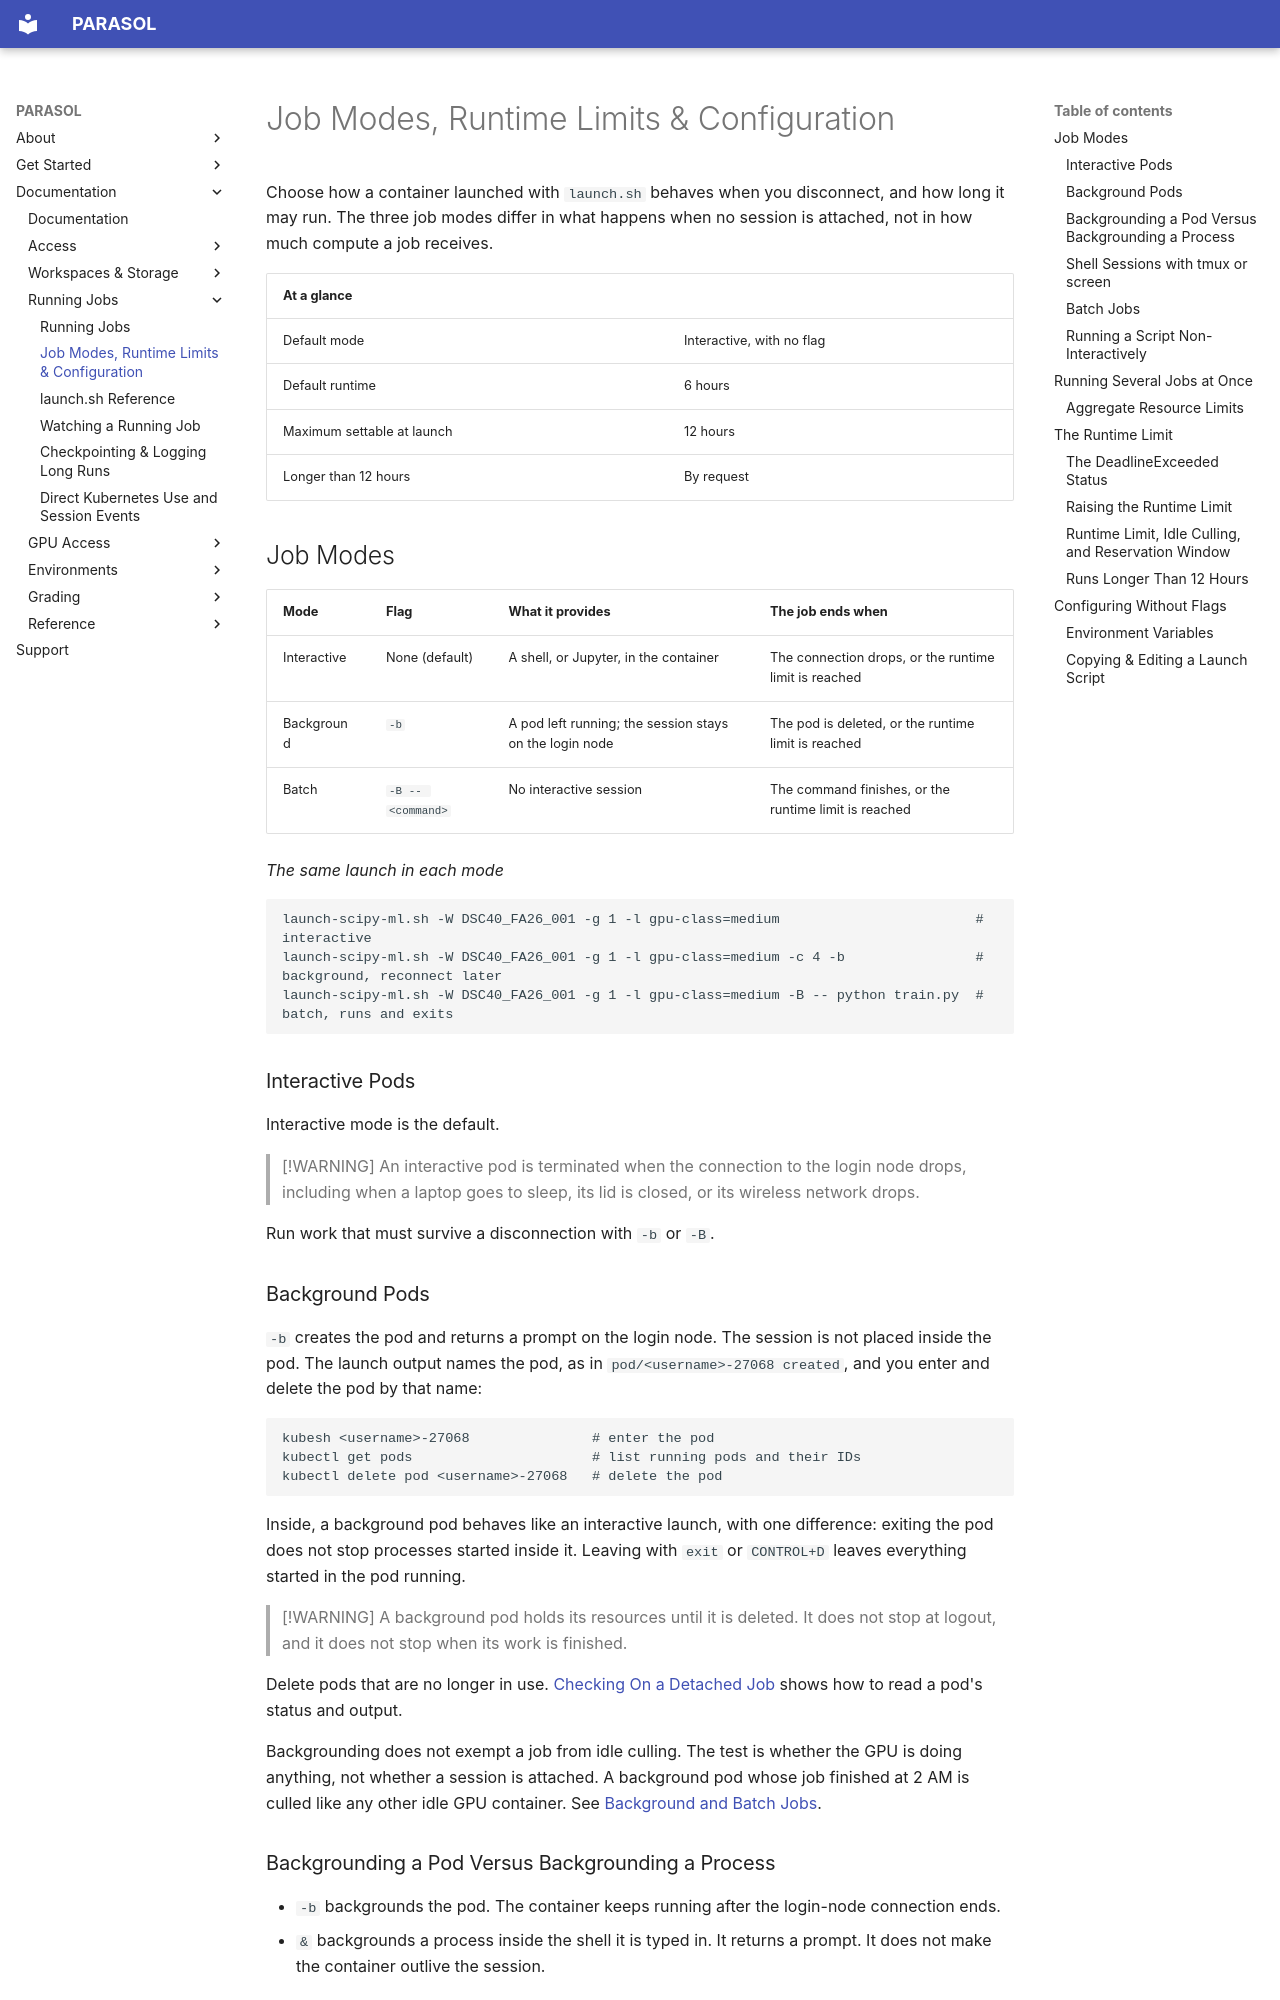

repository: ucsd-ets/parasol-docs-preview2 · page: running-jobs/job-modes-and-limits/index.html · generator: mkdocs

# Job Modes, Runtime Limits & Configuration

Choose how a container launched with `launch.sh` behaves when you disconnect,
and how long it may run. The three job modes differ in what happens when no
session is attached, not in how much compute a job receives.

| At a glance | |
|---|---|
| Default mode | Interactive, with no flag |
| Default runtime | 6 hours |
| Maximum settable at launch | 12 hours |
| Longer than 12 hours | By request |

## Job Modes

| Mode | Flag | What it provides | The job ends when |
|---|---|---|---|
| Interactive | None (default) | A shell, or Jupyter, in the container | The connection drops, or the runtime limit is reached |
| Background | `-b` | A pod left running; the session stays on the login node | The pod is deleted, or the runtime limit is reached |
| Batch | `-B -- <command>` | No interactive session | The command finishes, or the runtime limit is reached |

*The same launch in each mode*
```bash
launch-scipy-ml.sh -W DSC40_FA26_001 -g 1 -l gpu-class=medium                        # interactive
launch-scipy-ml.sh -W DSC40_FA26_001 -g 1 -l gpu-class=medium -c 4 -b                # background, reconnect later
launch-scipy-ml.sh -W DSC40_FA26_001 -g 1 -l gpu-class=medium -B -- python train.py  # batch, runs and exits
```

### Interactive Pods

Interactive mode is the default.

> [!WARNING]
> An interactive pod is terminated when the connection to the login node drops,
> including when a laptop goes to sleep, its lid is closed, or its wireless
> network drops.

Run work that must survive a disconnection with `-b` or `-B`.

### Background Pods

`-b` creates the pod and returns a prompt on the login node. The session is not
placed inside the pod. The launch output names the pod, as in
`pod/<username>-27068 created`, and you enter and delete the pod by that name:

```bash
kubesh <username>-27068               # enter the pod
kubectl get pods                      # list running pods and their IDs
kubectl delete pod <username>-27068   # delete the pod
```

Inside, a background pod behaves like an interactive launch, with one
difference: exiting the pod does not stop processes started inside it. Leaving
with `exit` or `CONTROL+D` leaves everything started in the pod running.

> [!WARNING]
> A background pod holds its resources until it is deleted. It does not stop at
> logout, and it does not stop when its work is finished.

Delete pods that are no longer in use.
[Checking On a Detached Job](watching-your-job.md#checking-on-a-detached-job)
shows how to read a pod's status and output.

Backgrounding does not exempt a job from idle culling. The test is whether the
GPU is doing anything, not whether a session is attached. A background pod whose
job finished at 2 AM is culled like any other idle GPU container. See
[Background and Batch Jobs](../gpu-access/what-ends-a-session.md#background-and-batch-jobs).

### Backgrounding a Pod Versus Backgrounding a Process

- `-b` backgrounds the pod. The container keeps running after the login-node
  connection ends.
- `&` backgrounds a process inside the shell it is typed in. It returns a
  prompt. It does not make the container outlive the session.

The two can be combined. A long run is usually a background pod with a
backgrounded process inside it:

```bash
launch-scipy-ml.sh -W DSC40_FA26_001 -g 1 -l gpu-class=medium -c 4 -b  # then: kubesh <pod-id>
python run.py all > log.txt 2>&1 &                                     # inside the pod
exit
```

Inside the pod, `ps` lists processes and `kill <pid>` stops one. A process
backgrounded with `&` inside an interactive pod, launched without `-b`, ends
with the pod.
